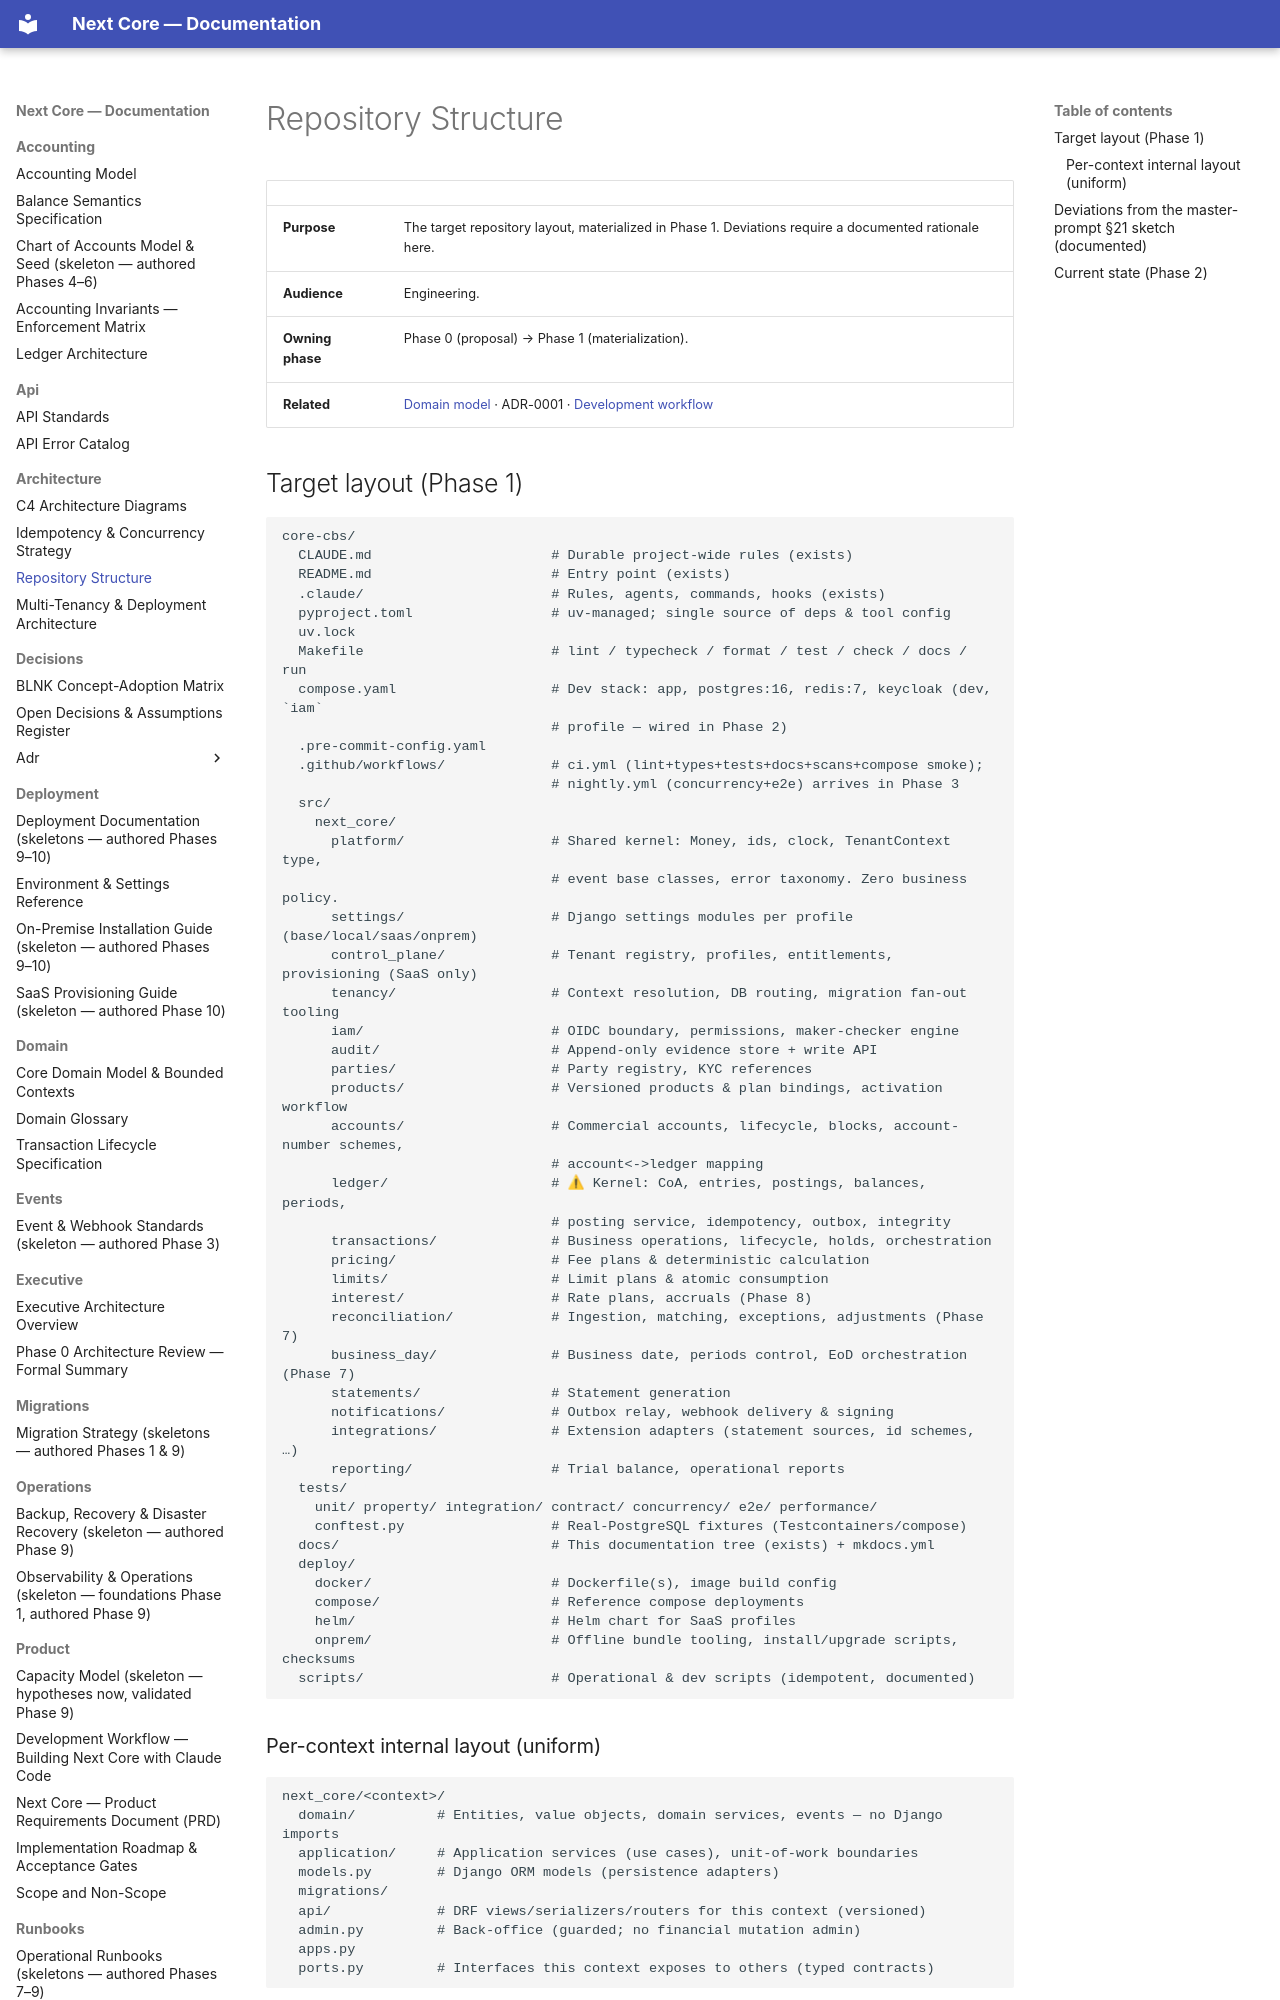

repository: medext/core-cbs · page: architecture/repository-structure/index.html · generator: mkdocs

# Repository Structure

| | |
|---|---|
| **Purpose** | The target repository layout, materialized in Phase 1. Deviations require a documented rationale here. |
| **Audience** | Engineering. |
| **Owning phase** | Phase 0 (proposal) → Phase 1 (materialization). |
| **Related** | [Domain model](../domain/domain-model.md) · ADR-0001 · [Development workflow](../product/development-workflow.md) |

## Target layout (Phase 1)

```text
core-cbs/
  CLAUDE.md                      # Durable project-wide rules (exists)
  README.md                      # Entry point (exists)
  .claude/                       # Rules, agents, commands, hooks (exists)
  pyproject.toml                 # uv-managed; single source of deps & tool config
  uv.lock
  Makefile                       # lint / typecheck / format / test / check / docs / run
  compose.yaml                   # Dev stack: app, postgres:16, redis:7, keycloak (dev, `iam`
                                 # profile — wired in Phase 2)
  .pre-commit-config.yaml
  .github/workflows/             # ci.yml (lint+types+tests+docs+scans+compose smoke);
                                 # nightly.yml (concurrency+e2e) arrives in Phase 3
  src/
    next_core/
      platform/                  # Shared kernel: Money, ids, clock, TenantContext type,
                                 # event base classes, error taxonomy. Zero business policy.
      settings/                  # Django settings modules per profile (base/local/saas/onprem)
      control_plane/             # Tenant registry, profiles, entitlements, provisioning (SaaS only)
      tenancy/                   # Context resolution, DB routing, migration fan-out tooling
      iam/                       # OIDC boundary, permissions, maker-checker engine
      audit/                     # Append-only evidence store + write API
      parties/                   # Party registry, KYC references
      products/                  # Versioned products & plan bindings, activation workflow
      accounts/                  # Commercial accounts, lifecycle, blocks, account-number schemes,
                                 # account<->ledger mapping
      ledger/                    # ⚠ Kernel: CoA, entries, postings, balances, periods,
                                 # posting service, idempotency, outbox, integrity
      transactions/              # Business operations, lifecycle, holds, orchestration
      pricing/                   # Fee plans & deterministic calculation
      limits/                    # Limit plans & atomic consumption
      interest/                  # Rate plans, accruals (Phase 8)
      reconciliation/            # Ingestion, matching, exceptions, adjustments (Phase 7)
      business_day/              # Business date, periods control, EoD orchestration (Phase 7)
      statements/                # Statement generation
      notifications/             # Outbox relay, webhook delivery & signing
      integrations/              # Extension adapters (statement sources, id schemes, …)
      reporting/                 # Trial balance, operational reports
  tests/
    unit/ property/ integration/ contract/ concurrency/ e2e/ performance/
    conftest.py                  # Real-PostgreSQL fixtures (Testcontainers/compose)
  docs/                          # This documentation tree (exists) + mkdocs.yml
  deploy/
    docker/                      # Dockerfile(s), image build config
    compose/                     # Reference compose deployments
    helm/                        # Helm chart for SaaS profiles
    onprem/                      # Offline bundle tooling, install/upgrade scripts, checksums
  scripts/                       # Operational & dev scripts (idempotent, documented)
```
